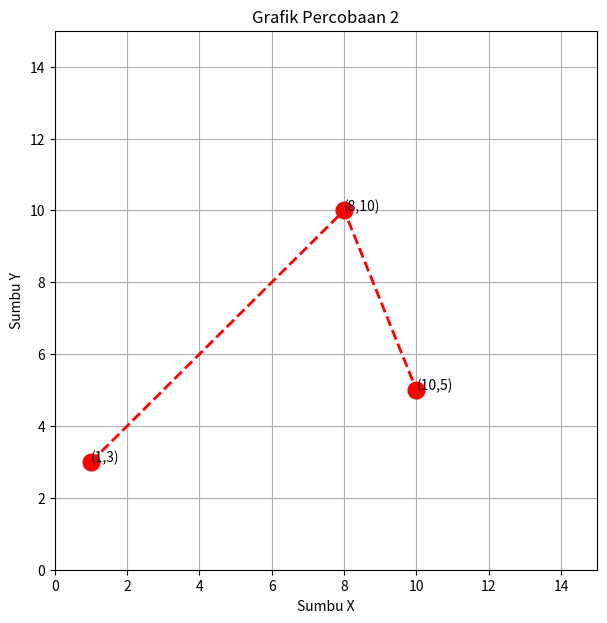

Reproduce this figure in Python.
import matplotlib.pylab as plt
import numpy as np

# xpoints = np.array([1, 8, 10])
# ypoints = np.array([3, 10, 5])

# plt.figure(figsize=(5,5))
# plt.plot(xpoints, ypoints, color='red')
# plt.xlim([0,15])
# plt.ylim([0,15])
# plt.show()



# telah di modifikasi

xpoints = np.array([1, 8, 10])
ypoints = np.array([3, 10, 5])

plt.figure(figsize=(7,7))
plt.plot(xpoints, ypoints, color='red', marker='o', linestyle='dashed', linewidth=2, markersize=12)
plt.xlim([0,15])
plt.ylim([0,15])

# Menambahkan judul dan label
plt.title('Grafik Percobaan 2')
plt.xlabel('Sumbu X')
plt.ylabel('Sumbu Y')

# Menambahkan grid
plt.grid(True)

# Menambahkan teks
for (i, j) in zip(xpoints, ypoints):
    plt.text(i, j, f'({i},{j})')

plt.show()

